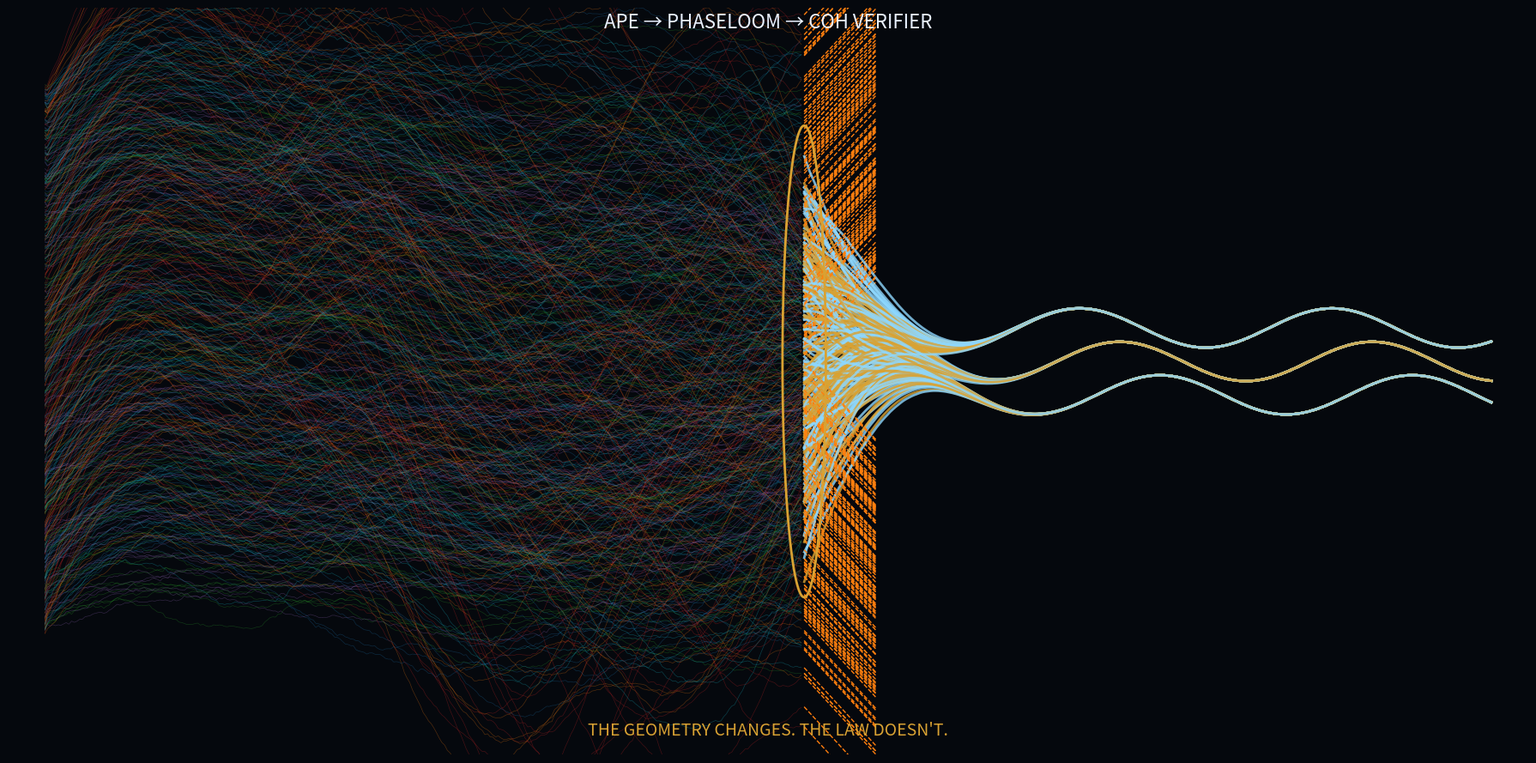

Here is the Python script that generated this plot:
#!/usr/bin/env python3

import numpy as np
import matplotlib
matplotlib.use("Agg")
import matplotlib.pyplot as plt
from matplotlib.collections import LineCollection
from matplotlib.patches import Circle, Polygon
from pathlib import Path
from collections import Counter, defaultdict

np.random.seed(44)

# ================= CONFIG =================
N = 520
T = 540

x = np.linspace(-1.0, 1.0, T)
gate_x = 0.05
gate_idx = np.argmin(np.abs(x - gate_x))

OUT_PATH = Path("coh_funnel_final.png")

# ================= COLORS =================
BG = "#05080d"
GOLD = "#d9a233"
CYAN = "#8ed8ff"
WHITE = "#eaf2ff"
RED = "#ff4e3f"
PURPLE = "#9467bd"
BROWN = "#8c564b"
BLACK = "#000000"
MUTED = "#6b7280"

GROUP_COLORS = {
    "EXPLORE": "#17becf",
    "EXPLOIT": "#2ca02c",
    "BRIDGE": "#1f77b4",
    "PERTURB": "#ff7f0e",
    "ADVERSARY": "#d62728",
    "REPAIR": "#9467bd",
}

GROUPS = list(GROUP_COLORS.keys())

OUTCOME_COLORS = {
    "ACCEPT": GOLD,
    "REJECT_MARGIN": "#ff7f0e",
    "REJECT_RATE": RED,
    "REJECT_ENVELOPE": PURPLE,
    "REJECT_TENSION": BROWN,
    "SNAP_FAILURE": BLACK,
    "MALFORMED": MUTED,
}

# ================= CORE =================

def sigmoid(z):
    return 1 / (1 + np.exp(-z))

def envelope(y):
    return np.sum(np.abs(np.diff(y))) * 0.3 + np.max(np.abs(y))*0.6

def tension(y):
    return np.mean(np.abs(np.diff(y))) + 0.4*np.mean(np.abs(np.diff(y,2)))

def snap(y):
    local = y[max(0, gate_idx-6):gate_idx+1]
    if len(local) < 4:
        return 0
    return max(
        np.max(np.abs(np.gradient(local))) / 3.2,
        np.max(np.abs(np.diff(local,2))) / 8.5
    )

# ================= TRAJECTORY =================

def make_traj(group):
    amp = {
        "EXPLORE": 0.22,
        "EXPLOIT": 0.08,
        "BRIDGE": 0.16,
        "PERTURB": 0.30,
        "ADVERSARY": 0.42,
        "REPAIR": 0.06,
    }[group]

    y0 = np.random.uniform(-0.7, 0.7)
    f1 = np.random.uniform(2, 8)
    f2 = np.random.uniform(8, 20)

    y = y0 + amp*np.sin(f1*(x+1)) + 0.4*amp*np.sin(f2*(x+1))
    y += 0.15*np.cumsum(np.random.randn(T))*0.02

    if group == "REPAIR":
        y *= (1 - 0.3*sigmoid(4*(x+0.2)))

    return y

# ================= BRAID =================

def braid(curves):
    curves = curves.copy()
    for j in range(1, T):
        prev = curves[:, j-1]
        for i in range(len(curves)):
            lo = max(0, i-3)
            hi = min(len(curves), i+4)
            curves[i, j] += 0.02*(np.mean(prev[lo:hi]) - prev[i])
    return curves

# ================= RV =================

def rv(y):
    e = envelope(y[:gate_idx+1])
    t = tension(y[:gate_idx+1])
    s = snap(y)
    r = abs(np.gradient(y)[gate_idx])

    if s > 1: return "SNAP_FAILURE"
    if t > 0.22: return "REJECT_TENSION"
    if r > 2.45: return "REJECT_RATE"
    if e > 1.85: return "REJECT_ENVELOPE"

    return "ACCEPT" if np.random.rand() < 0.4 else "REJECT_MARGIN"

# ================= POST =================

def post(y, ok, lane_id=0):
    g = sigmoid(20*(x-gate_x))

    if ok:
        lanes = [-1,0,1]
        lane = lanes[lane_id % 3]

        base = lane*0.085
        braid = base + 0.05*np.sin(18*(x-gate_x) + lane)

        return (1-g)*y + g*braid

    y2 = y.copy()
    decay = np.exp(-(x-gate_x)*10)
    y2[x>gate_x] *= decay[x>gate_x]
    y2[x>gate_x+0.2] = np.nan
    return y2

# ================= SIM =================

curves = []
groups = []

for i in range(N):
    g = GROUPS[i % len(GROUPS)]
    groups.append(g)
    curves.append(make_traj(g))

curves = np.array(curves)
curves = braid(curves)

results = []
final = []
colors = []

lane = 0

for y, g in zip(curves, groups):
    outcome = rv(y)

    if outcome == "ACCEPT":
        fy = post(y, True, lane)
        lane += 1
        c = GOLD if lane % 2 else CYAN
    else:
        fy = post(y, False)
        c = OUTCOME_COLORS[outcome]

    final.append(fy)
    results.append(outcome)
    colors.append(c)

counts = Counter(results)

# ================= PLOT =================

fig, ax = plt.subplots(figsize=(18,9), dpi=180)
fig.patch.set_facecolor(BG)
ax.set_facecolor(BG)

for y, g, o, c in zip(final, groups, results, colors):

    valid = np.isfinite(y)
    xv = x[valid]
    yv = y[valid]

    if len(xv) < 2:
        continue

    pre = xv <= gate_x
    postm = xv > gate_x

    # pre = group color
    if np.sum(pre) > 2:
        pts = np.array([xv[pre], yv[pre]]).T.reshape(-1,1,2)
        segs = np.concatenate([pts[:-1], pts[1:]], axis=1)
        ax.add_collection(LineCollection(segs, colors=GROUP_COLORS[g], linewidths=0.5, alpha=0.3))

    # post
    if o == "ACCEPT":
        ax.plot(xv[postm], yv[postm], color=c, lw=2, alpha=0.8)
    else:
        gy = y[gate_idx]
        sign = np.sign(gy) if abs(gy)>1e-6 else 1
        ax.plot([gate_x, gate_x+0.1], [gy, gy+0.2*sign], color=c, ls="--", lw=1)

# gate
theta = np.linspace(0,2*np.pi,400)
ax.plot(gate_x + 0.03*np.cos(theta), 0.6*np.sin(theta), color=GOLD, lw=2)

# text
ax.text(0,0.85,"APE → PHASELOOM → COH VERIFIER", color=WHITE, ha="center", fontsize=16)
ax.text(0,-0.95,"THE GEOMETRY CHANGES. THE LAW DOESN'T.", color=GOLD, ha="center", fontsize=14)

# limits
ax.set_xlim(-1.05,1.05)
ax.set_ylim(-1.0,0.9)
ax.axis("off")

plt.tight_layout()
plt.savefig(OUT_PATH, facecolor=BG)
# plt.show() # Commented out for headless execution

print("Outcome counts:", counts)
